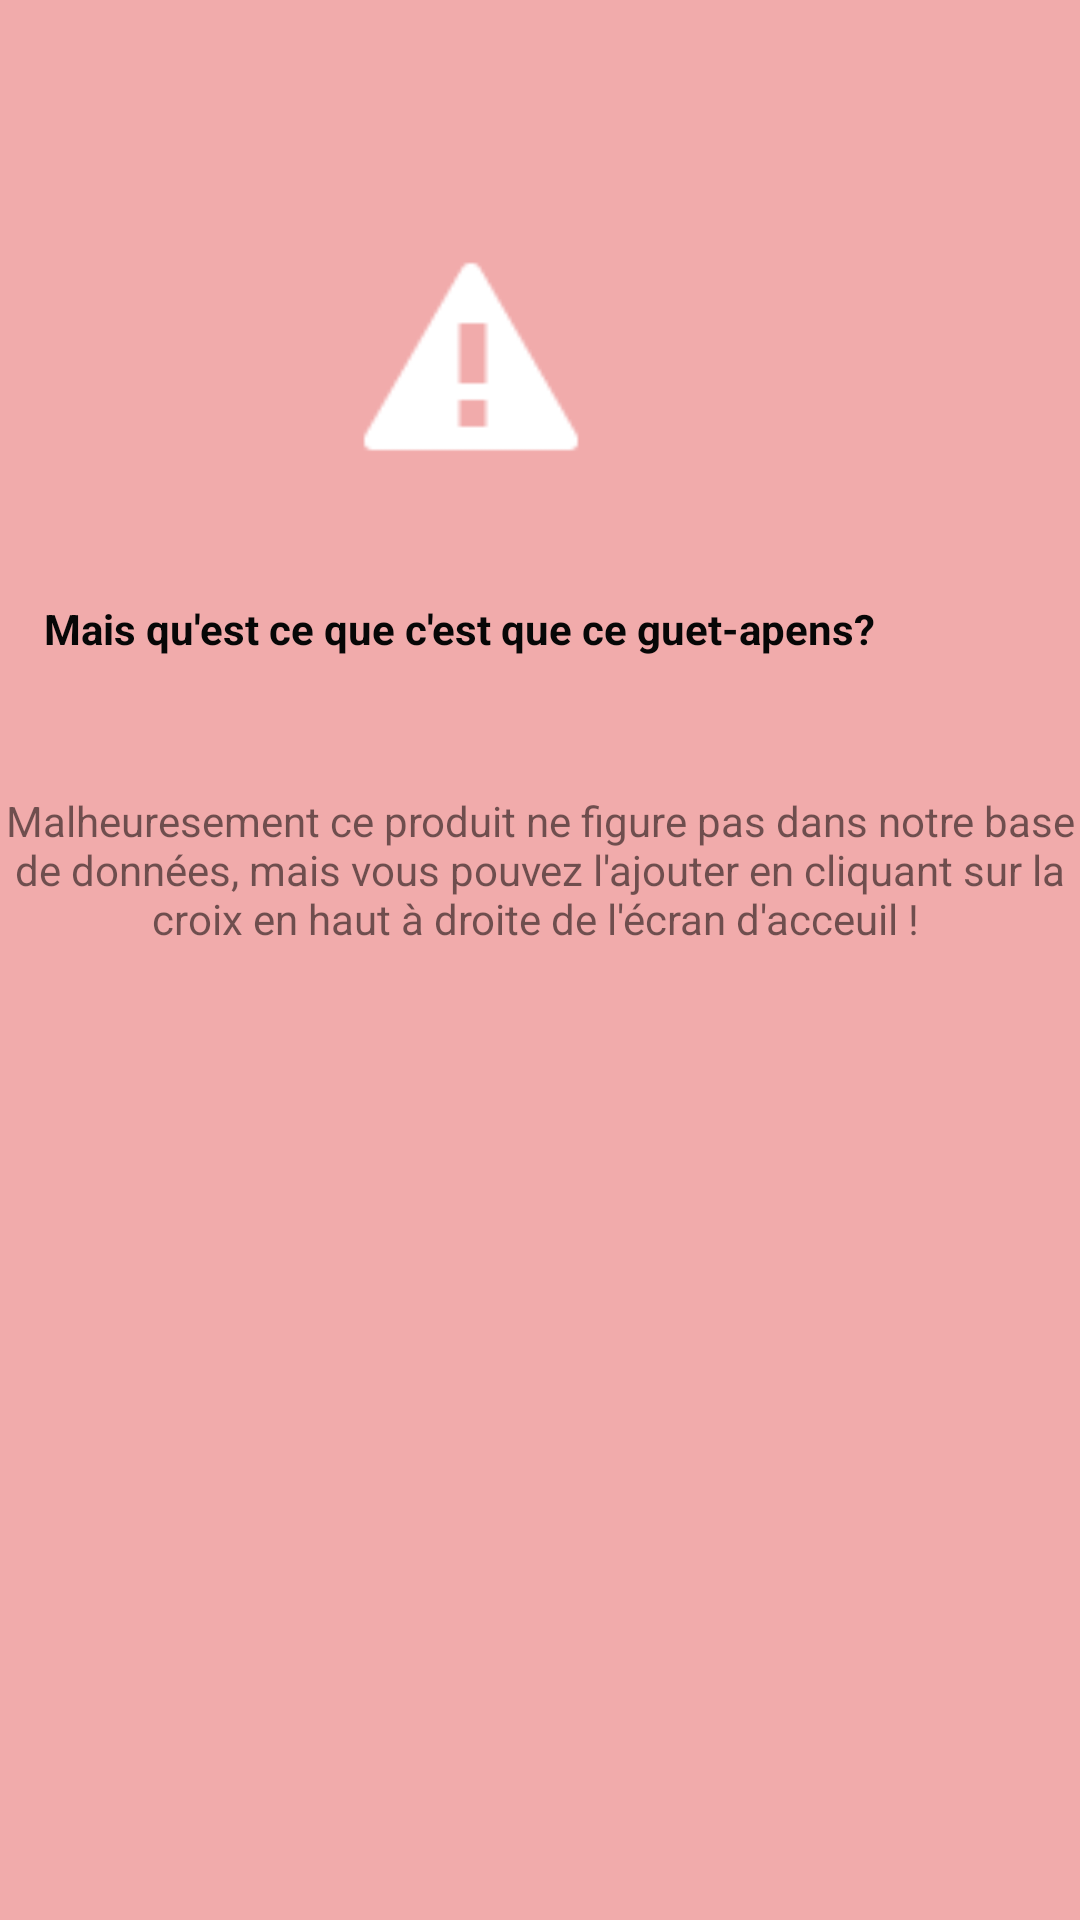

Here is an Android app screen rendered from its layout file. Give the layout XML and the strings, colors and styles it references.
<!-- AndroidManifest.xml: application theme AppTheme -->
<!-- res/layout/layout_dialog.xml -->
<?xml version="1.0" encoding="utf-8"?>
<androidx.constraintlayout.widget.ConstraintLayout xmlns:android="http://schemas.android.com/apk/res/android"
    xmlns:app="http://schemas.android.com/apk/res-auto"
    xmlns:tools="http://schemas.android.com/tools"
    android:layout_width="match_parent"
    android:layout_height="match_parent"
    android:background="#6DE44141"
    android:orientation="vertical">

    <TextView
        android:id="@+id/textView6"
        android:layout_width="wrap_content"
        android:layout_height="wrap_content"
        android:layout_marginTop="256dp"
        android:gravity="center"
        android:lines="4"
        android:text="Malheuresement ce produit ne figure pas dans notre base de données, mais vous pouvez l'ajouter en cliquant sur la croix en haut à droite de l'écran d'acceuil ! "
        app:layout_constraintEnd_toEndOf="parent"
        app:layout_constraintTop_toTopOf="parent" />

    <TextView
        android:id="@+id/textView4"
        android:layout_width="wrap_content"
        android:layout_height="wrap_content"
        android:layout_marginTop="200dp"
        android:layout_marginEnd="68dp"
        android:text="Mais qu'est ce que c'est que ce guet-apens?"
        android:textColor="#070707"
        android:textStyle="bold"
        app:layout_constraintEnd_toEndOf="parent"
        app:layout_constraintTop_toTopOf="parent" />

    <ImageView
        android:id="@+id/imageView10"
        android:layout_width="126dp"
        android:layout_height="80dp"
        android:layout_marginTop="80dp"
        android:layout_marginEnd="140dp"
        app:layout_constraintEnd_toEndOf="parent"
        app:layout_constraintTop_toTopOf="parent"
        app:srcCompat="@android:drawable/stat_notify_error" />

</androidx.constraintlayout.widget.ConstraintLayout>
<!-- resources referenced by this layout -->
<resources>
  <style name="AppTheme" parent="Theme.AppCompat.Light.DarkActionBar">
          
  
      </style>
</resources>
